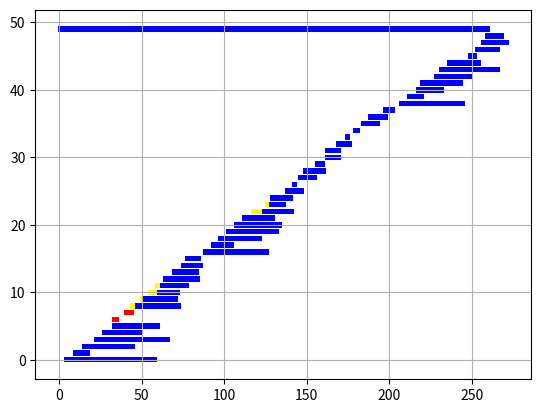

Here is the Python script that generated this plot:
import numpy as np
import copy
import matplotlib.pyplot as plt


class RequestPoll:
    def __init__(self, lamda, mu, nu, n, number):
        self.lamda = lamda  # интенсивность появления новых заявок
        self.mu = mu
        self.nu = nu
        self.n = n  # число каналов обработки
        self.num_req = number  # общее число поступивших заявок
        self.takeServe = [{} for _ in range(self.num_req)]  # список взятых в работу заявок
        #           f.e.: {timeStart: - , timeEnd: -, channels:{}}

        self.gone = [0 for _ in range(self.num_req)]  # ушли ли заявки, не дождавшись обработки
        self.queue = []  # очередь заявок
        self.queueHistory = []  # сохранение тенденции наличия заявок в очереди

        self.busyChannel = [-1 for _ in range(self.n)]  # заняты ли в текущий момент каналы

        self.t_coming = self.generate_arrive(self.lamda)  # время прихода заявок
        self.t_waiting = self.generate_waiting(self.nu)  # время ухода заявок из очереди без обслуживания
        self.t_service = self.generate_service(self.mu)  # время обслуживания
        self.t_ending = [-1 for _ in range(self.num_req)]  # время окончания обработки заявок

        self.t_coming_start = copy.deepcopy(self.t_coming)

        self.recalcTService = self.set_initial_time_events()  # временные моменты событий
        self.time = self.recalcTService[0]

    def check_queue(self):
        """ Проверяет, обработаны ли все возможные заявки """
        if self.time > self.t_coming_start[-1]:
            busy = 0
            for ch in self.busyChannel:
                if ch != -1:
                    busy += 1
            if busy == 0:
                return False

        return True

    def set_initial_time_events(self):
        times = self.t_coming + self.t_waiting
        times.sort()
        return times

    def generate_arrive(self, lamda):
        """ Генерирует кумулятивный список из распределения Пуассона для времени прибытия заявок """
        distribution = np.random.poisson(lam=lamda, size=self.num_req)
        result = [distribution[0]]

        for index in range(1, distribution.size):
            result.append(result[index - 1] + distribution[index])

        return result

    def generate_waiting(self, lamda):
        """ Генерирует некумулятивный список из распределения Пуассона для времени ухода заявок из очереди """
        distribution = np.random.poisson(lam=lamda, size=self.num_req)
        result = []

        for index in range(0, distribution.size):
            result.append(self.t_coming[index] + distribution[index])

        return result

    def generate_service(self, lamda):
        """ Генерирует некумулятивный список из распределения Пуассона для времени обслуживания """
        distribution = np.random.poisson(lam=lamda, size=self.num_req)
        result = []
        for index in range(0, distribution.size):
            if distribution[index] == 0:
                result.append(0.1)
            else:
                result.append(distribution[index])
        return result

    def request_service_end(self):
        """ Событие окончания обработки заявки
            Устанавливает время окончания
            и освобождает занятые каналы,
            при наличии берет в работу заявки из очереди """
        if self.time in self.t_ending:
            req_num = self.t_ending.index(self.time)
            self.t_ending[req_num] = -1

            self.takeServe[req_num]['TimeEnd'] = self.time

            cur_serve = self.takeServe[req_num]
            channels = cur_serve['channels']
            for channel_id in channels:
                self.busyChannel[channel_id] = -1

            if len(self.queue) > 0:
                request = self.queue.pop(0)
                channels = self.reassign_channels()
                self.take_to_work(channels, request)
            # ToDo: помощь другим каналам когда в очереди никого нет
            # else:
                # self.reassign_channels(False)

            if self.time in self.t_ending:  # если такая заявка не одна
                self.request_service_end()

    def requests_come(self):
        """ Событие поступления новой заявки """
        if self.time in self.t_coming:
            req_num = self.t_coming.index(self.time)
            self.t_coming[req_num] = -1

            channels = self.reassign_channels()
            if len(channels) > 0:  # нашлись свободные
                self.take_to_work(channels, req_num)
            else:
                self.queue.append(req_num)

            if self.time in self.t_coming:
                self.requests_come()

    def take_to_work(self, channels, request):
        """ Событие взятия в работу заявки """
        self.takeServe[request]['TimeStart'] = self.time
        self.takeServe[request]['TimeEnd'] = -1
        self.takeServe[request]['channels'] = channels

        for channel_id in channels:
            self.busyChannel[channel_id] = request
        self.set_end_work_time(request, channels)

    def reassign_channels(self):
        """ Перераспределяет нагрузку на каналы """
        free = []
        busy = {}
        for c in range(self.n):
            if self.busyChannel[c] == -1:
                free.append(c)
            else:
                if self.busyChannel[c] in busy:
                    busy[self.busyChannel[c]].append(c)
                else:
                    busy[self.busyChannel[c]] = [c]

        req_number = len(busy) + 1
        new_engage = self.n // req_number

        if len(free) < new_engage:
            max_busy_index = -1
            max_busy = 0
            for i in busy:
                if len(busy[i]) > max_busy:
                    max_busy = len(busy[i])
                    max_busy_index = i

            new_worklist = []
            if max_busy > new_engage:
                for _ in range(new_engage):
                    new_worklist.append(busy[max_busy_index].pop())
                self.set_end_work_time(max_busy_index, busy[max_busy_index])

            free += new_worklist
        return free

    def set_end_work_time(self, request, channels):
        """ Пересчитывает время окончания обработки заявки """
        time_end = self.time + (self.t_service[request] / len(channels))
        self.t_ending[request] = time_end
        self.recalcTService.append(time_end)
        self.recalcTService = list(dict.fromkeys(self.recalcTService))
        self.recalcTService.sort()

    def requests_gone(self):
        """ Событие ухода заявки из очереди без обработки """
        index = 0
        for request in self.queue:
            if self.t_waiting[request] == self.time:
                self.gone[request] = 1
                del self.queue[index]
            else:
                index += 1

    def check_next_event(self):
        """ Проверка на следующее событие и установка следующего времени остановки """
        index = self.recalcTService.index(self.time)
        if index < (len(self.recalcTService) - 1):
            self.time = self.recalcTService[index + 1]

    def process_queue(self):
        """ Процесс обработки очереди """
        while self.check_queue():
            self.request_service_end()
            self.requests_come()
            self.requests_gone()

            self.queueHistory.append(len(self.queue))

            self.check_next_event()

    def print_plot_workflow(self):
        fig, ax = plt.subplots()
        ax.grid()

        for req in range(len(self.takeServe)):
            if self.gone[req] == 1:
                plt.barh(req, (self.t_waiting[req] - self.t_coming_start[req]),
                         left=self.t_coming_start[req], color='r')
            else:
                plt.barh(req, (self.takeServe[req]['TimeStart'] - self.t_coming_start[req]),
                         left=self.t_coming_start[req], color='yellow')
                plt.barh(req, (self.takeServe[req]['TimeEnd'] - self.takeServe[req]['TimeStart']),
                         left=self.takeServe[req]['TimeStart'], color='b')

        plt.rcParams["figure.figsize"] = (self.time + 50, self.n)
        plt.show()


request_poll = RequestPoll(5, 25, 8, 5, 50)
request_poll.process_queue()

print('t_coming', request_poll.t_coming_start)
print('t_service', request_poll.t_service)
print('t_waiting', request_poll.t_waiting)
print('takeServe', request_poll.takeServe)

request_poll.print_plot_workflow()
